3-way image classification set "model_data" from GitHub (pelirrojo725/puck_visualization-1); label vocabulary: empty, straight, tilted.

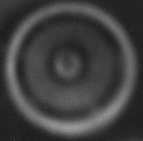
Label: straight

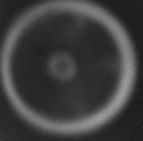
Label: straight

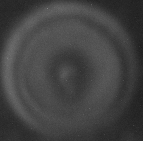
Label: straight

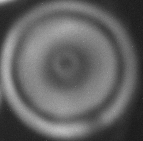
Label: straight

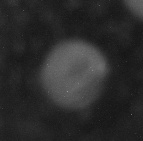
Label: empty

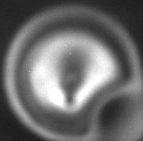
Label: tilted
